5-way image classification set "data" from GitHub (d-kudin/image-classifier-learning); label vocabulary: Albizia julibrissin, flowering cherry, Koelreuteria paniculata, Lagerstroemia indica, Magnolia liliflora.

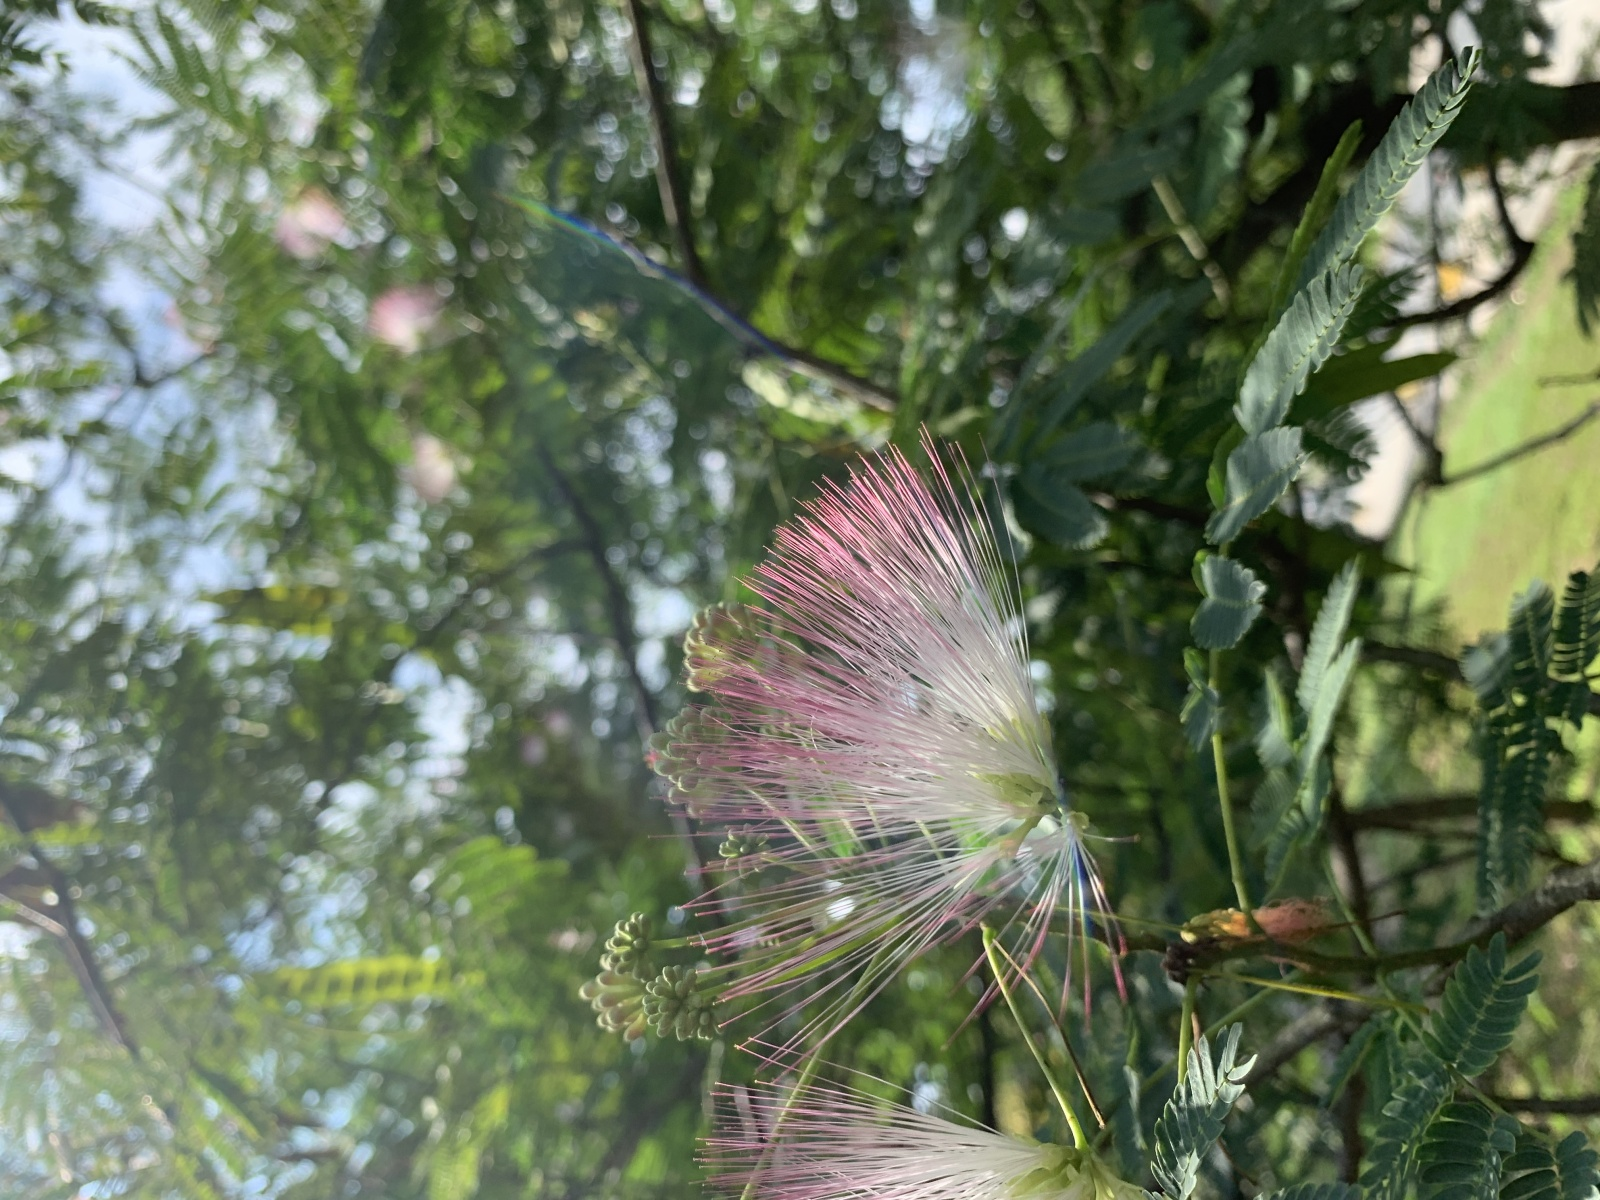
Label: Albizia julibrissin

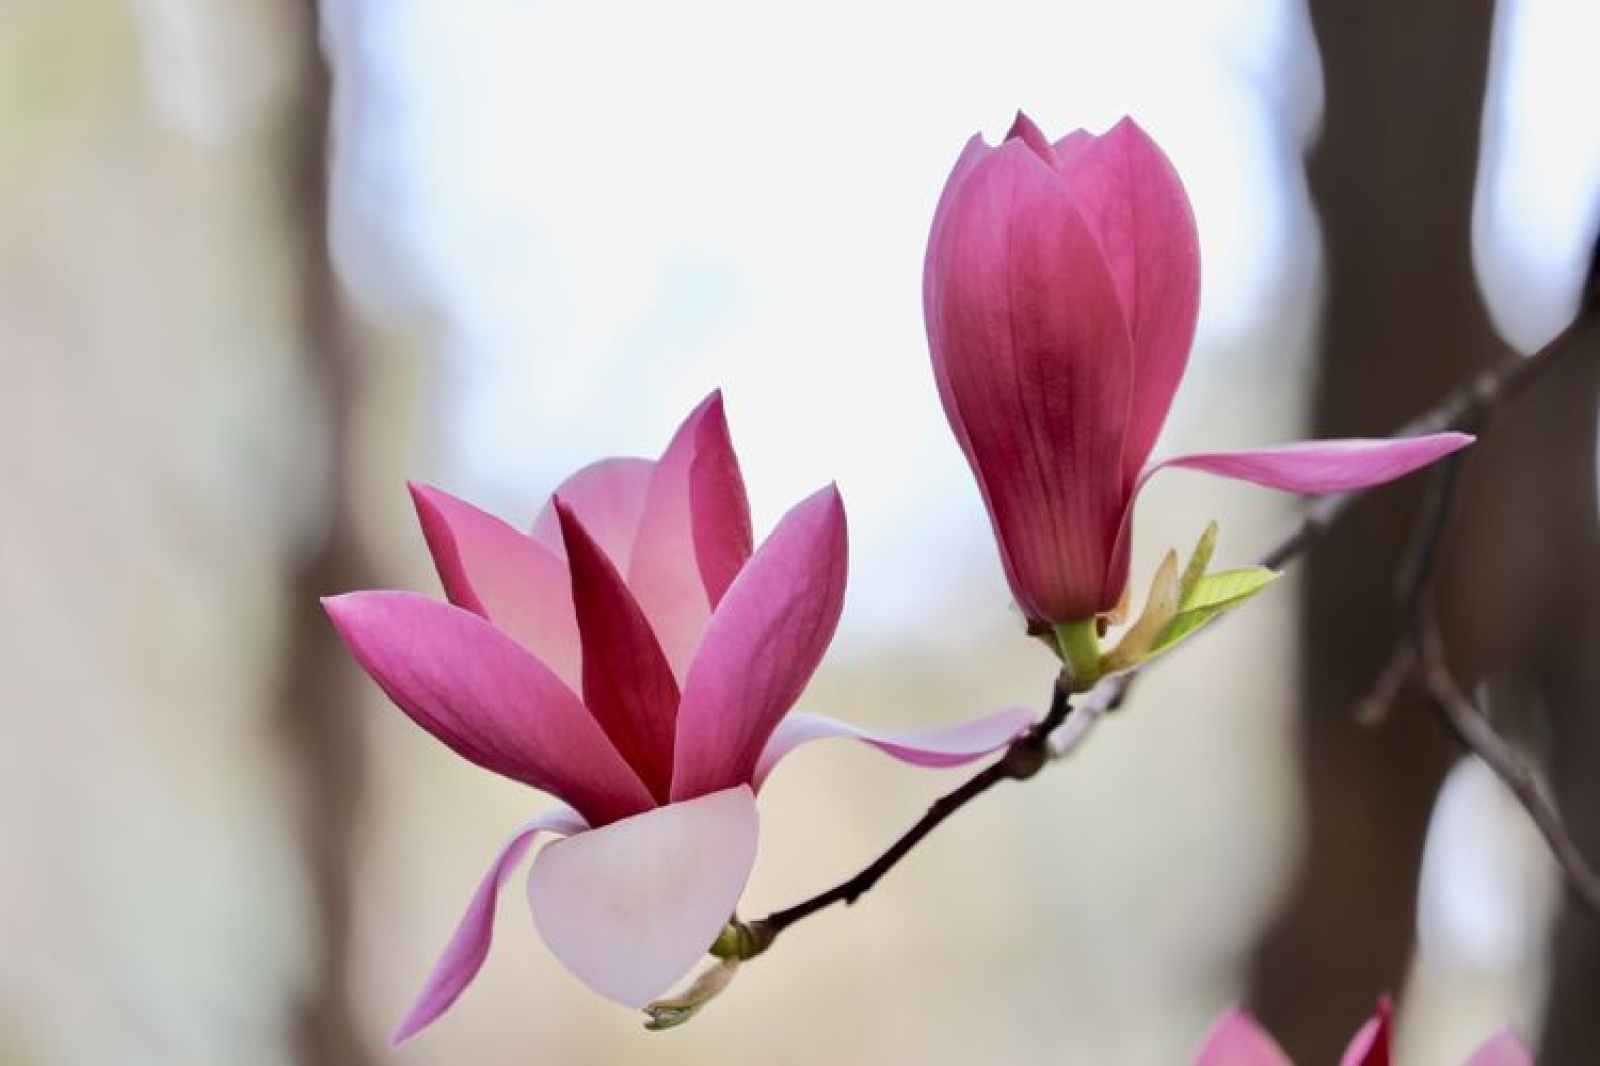
Label: Magnolia liliflora

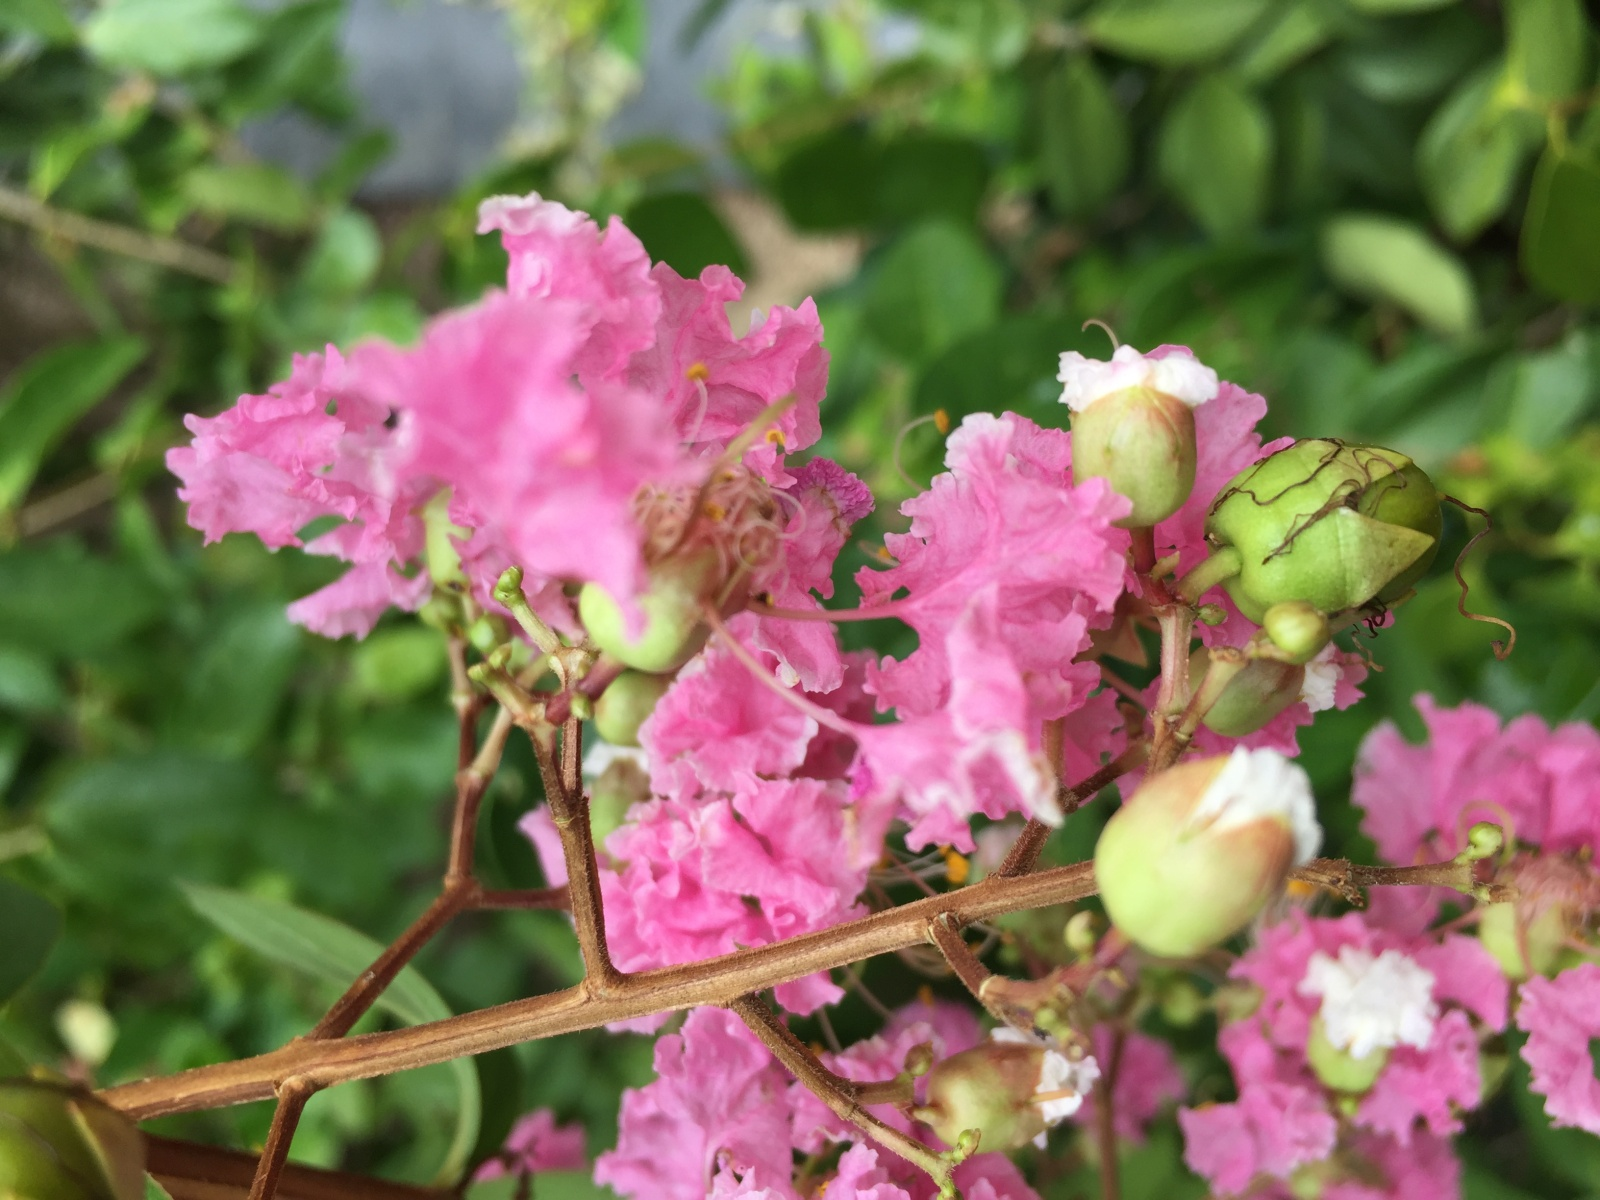
Label: Lagerstroemia indica

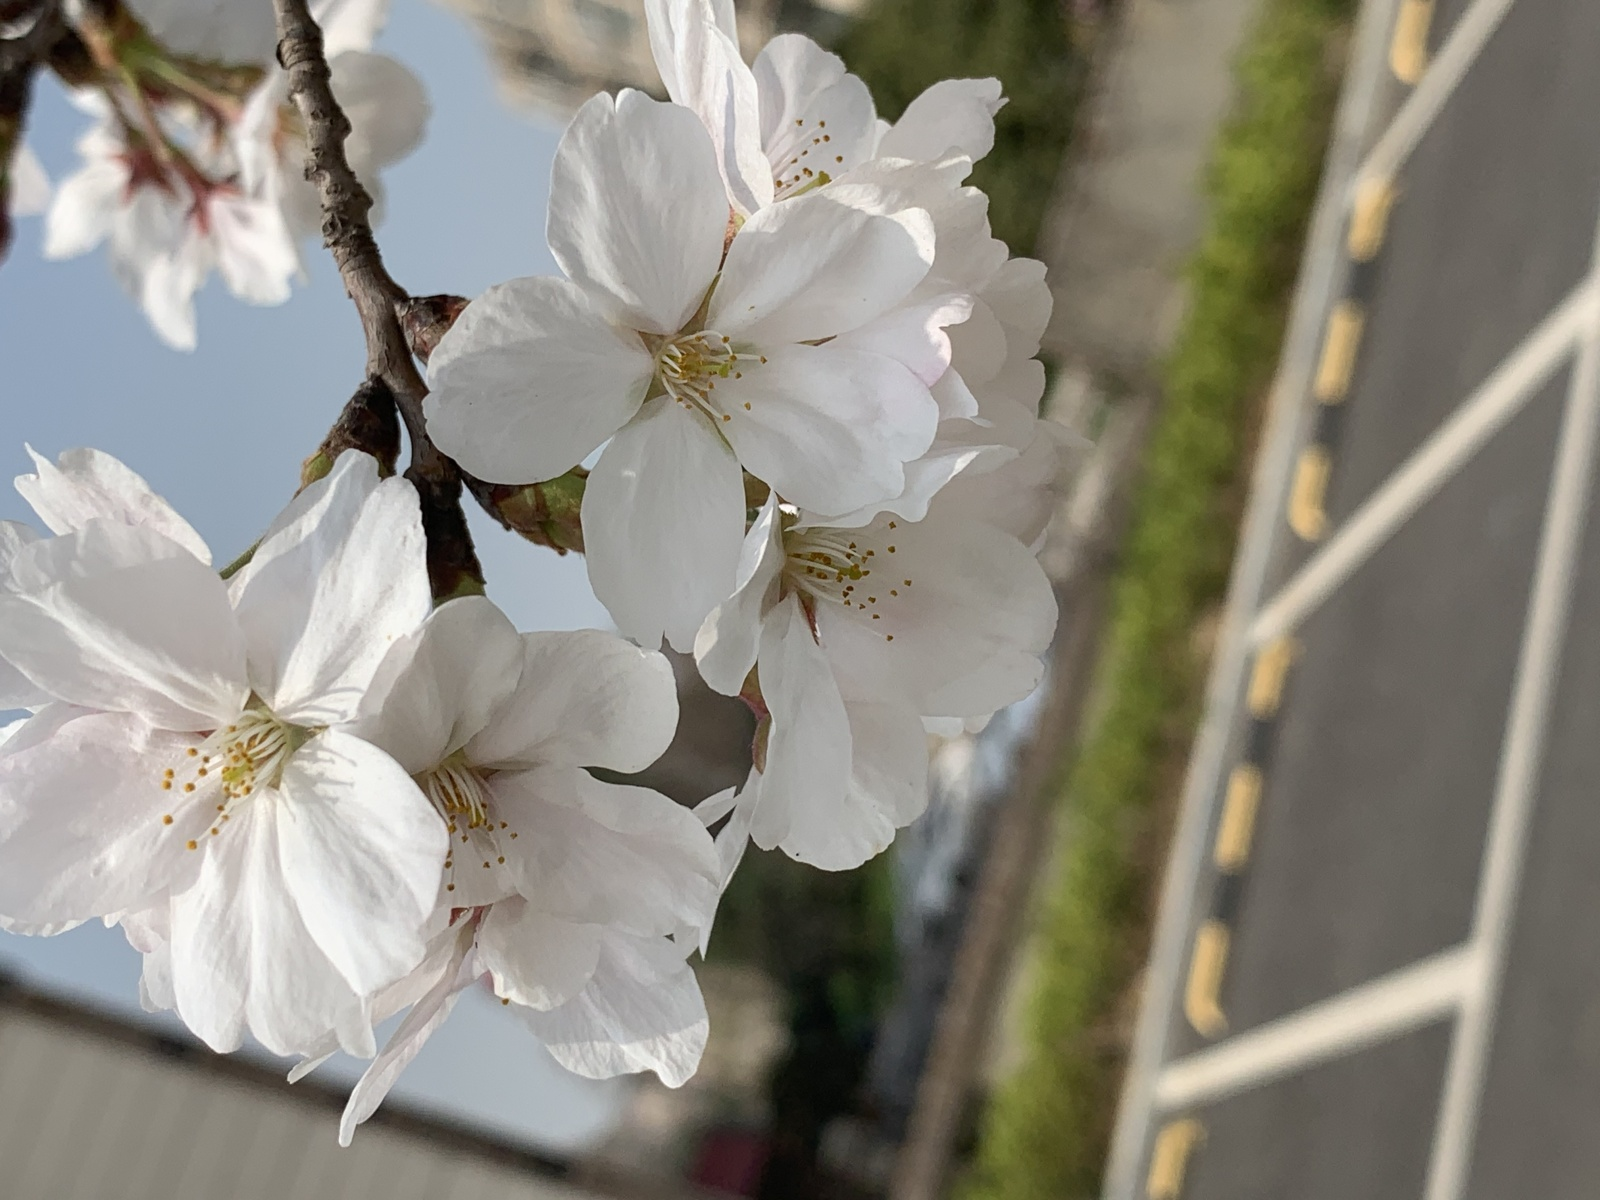
Label: flowering cherry

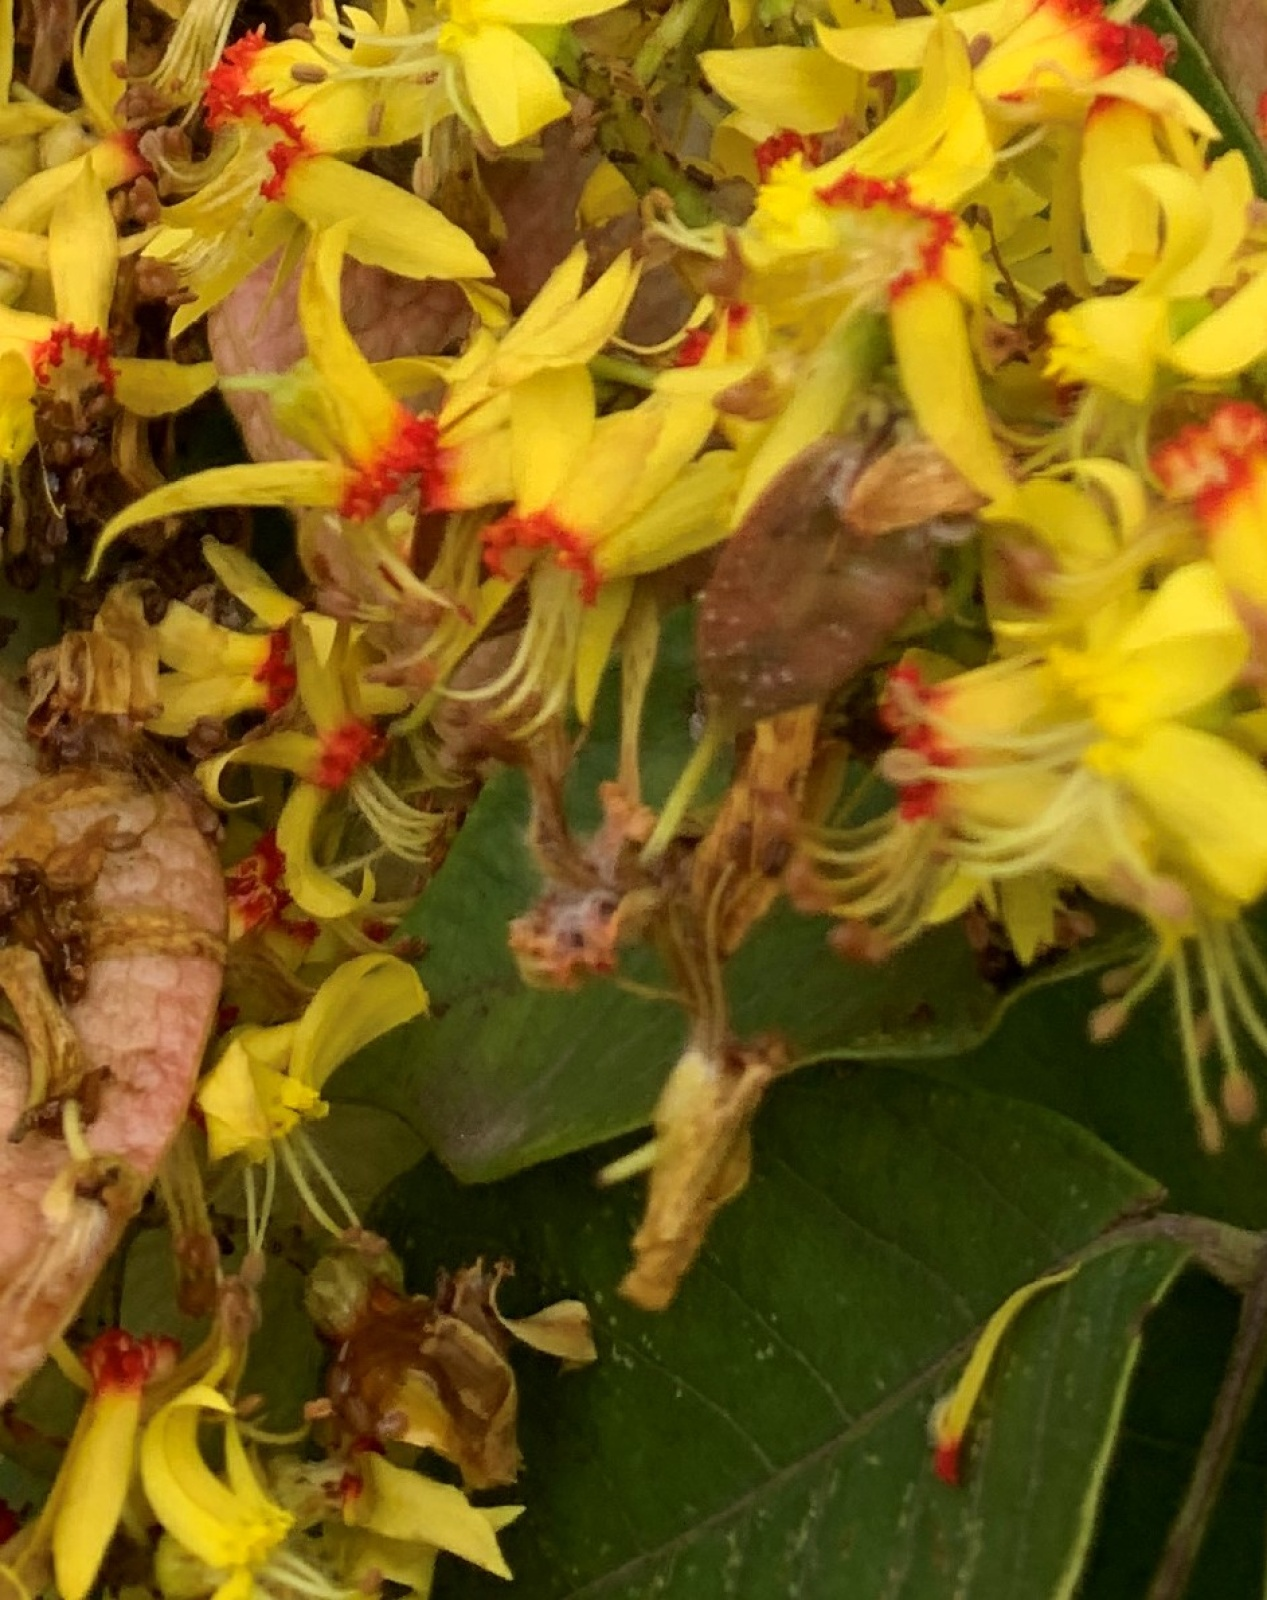
Label: Koelreuteria paniculata

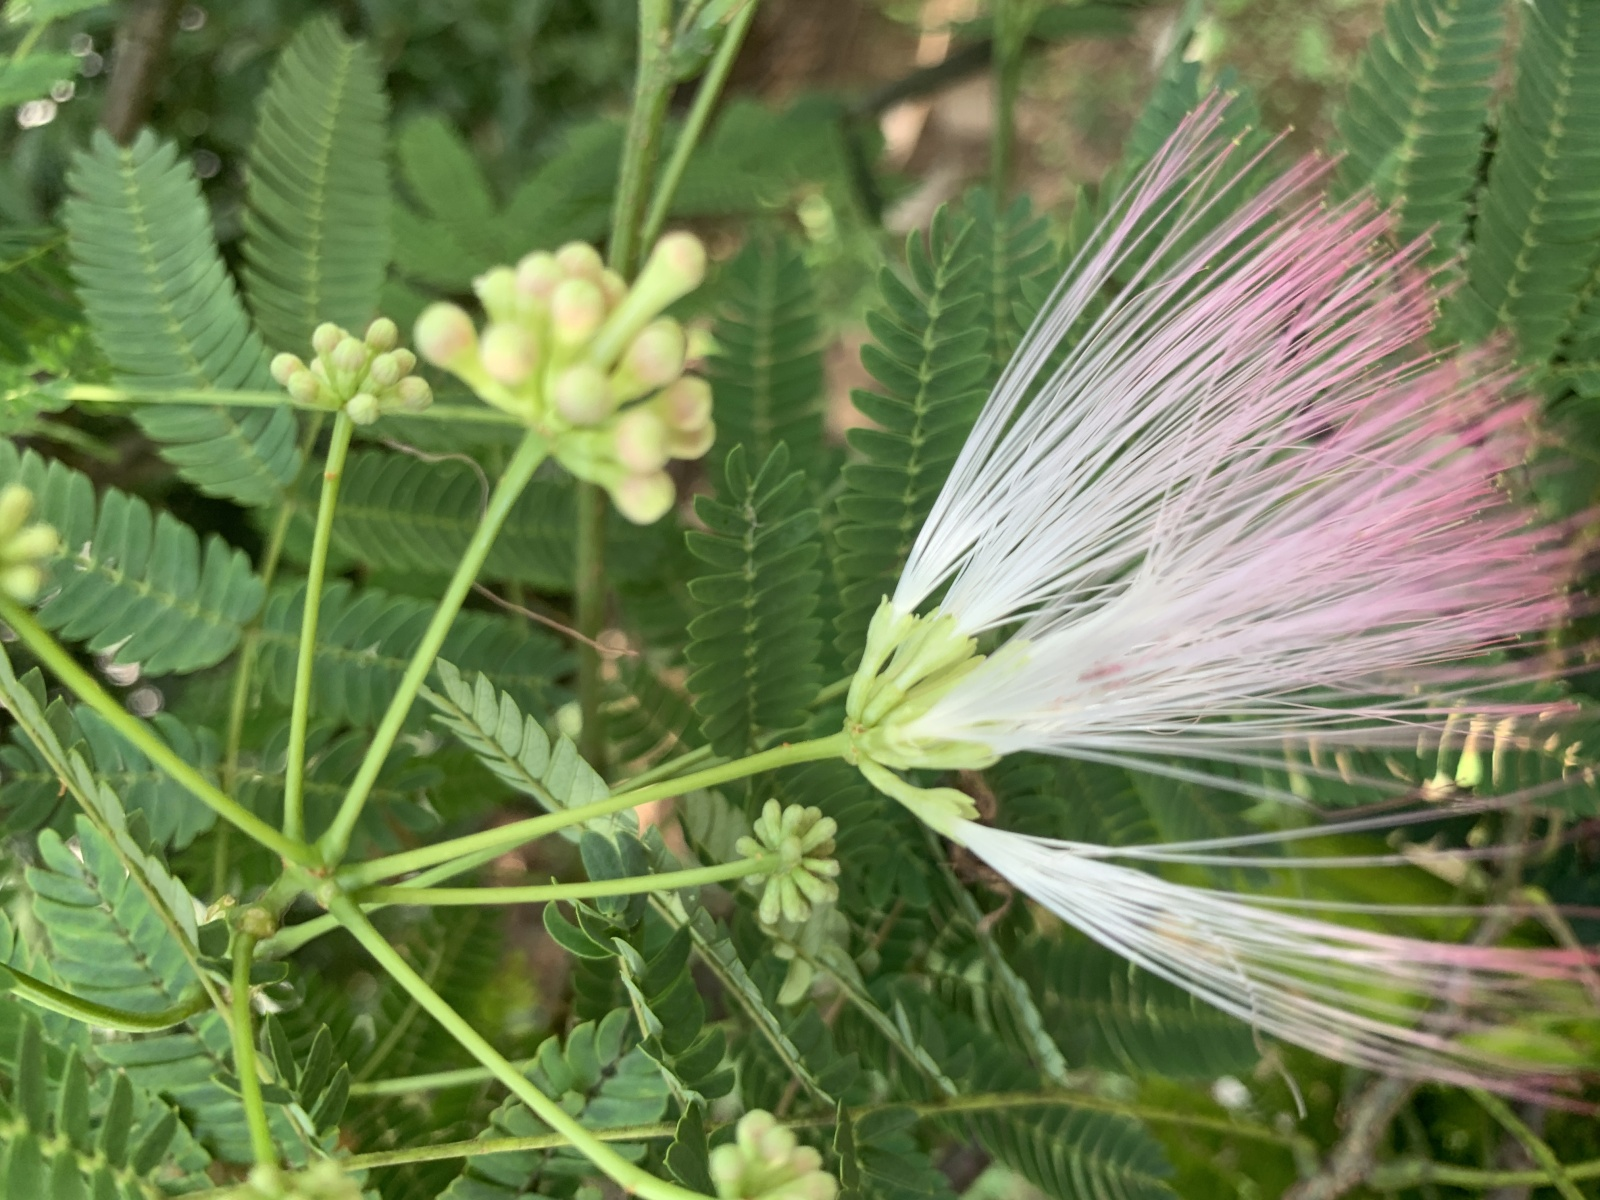
Label: Albizia julibrissin
